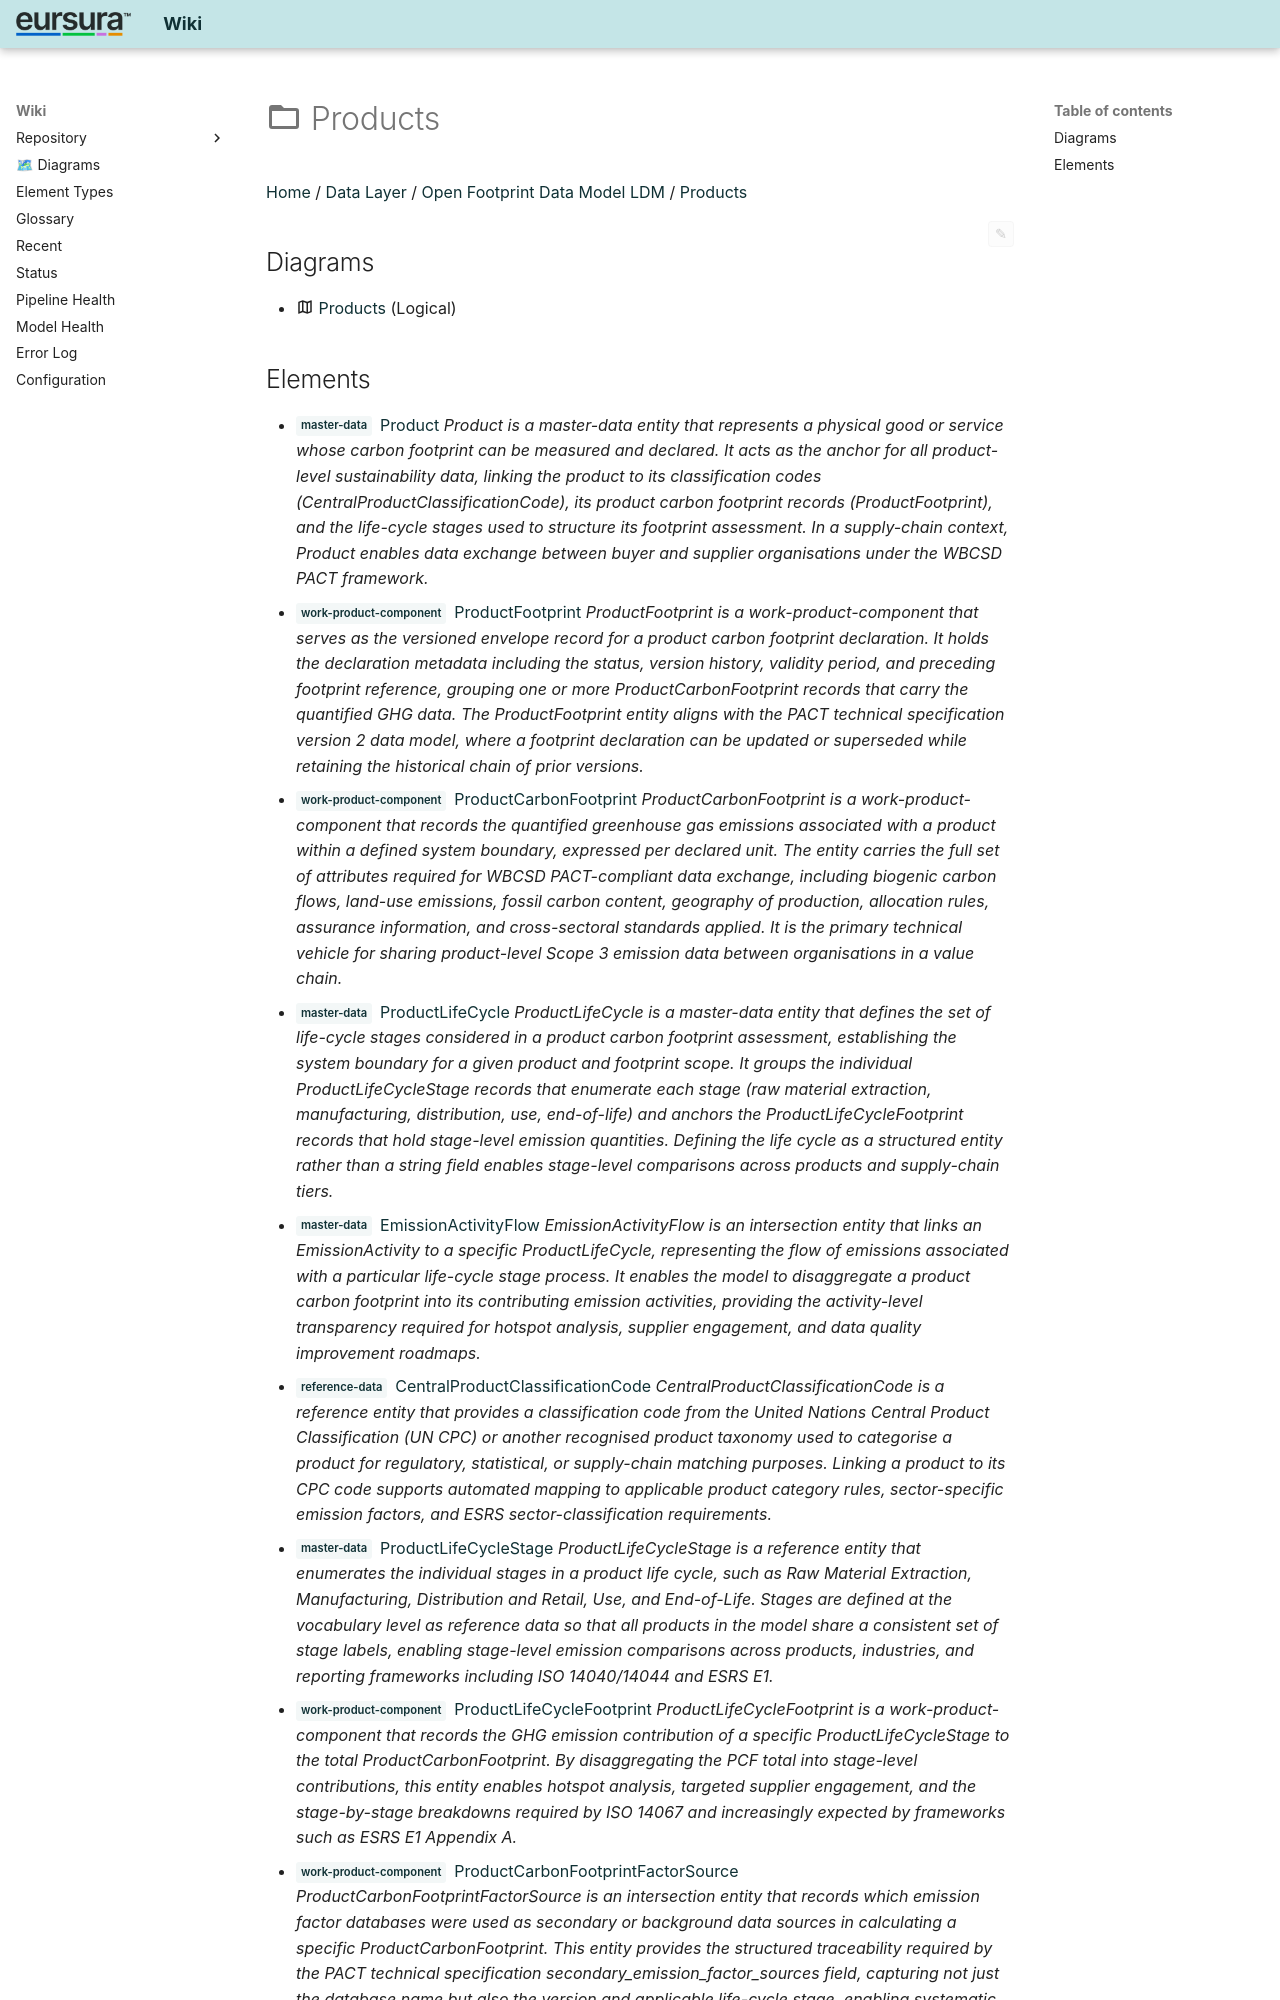

repository: hvroosmalen-eaxpertise/EAxWiki · page: Products/index.html · generator: mkdocs

---
package_id: 97
notes_hash: e3b0c442
---

# :material-folder-outline: Products

[Home](../index.html) / [Data Layer](../Data Layer/index.html) / [Open Footprint Data Model LDM](../Open Footprint Data Model LDM/index.html) / [Products](index.html)

<div id="ea-notes-editor" class="ea-notes-editor" data-ea-id="97" data-kind="package" data-file-path="Products/index.md" data-api-port="8001" data-api-token="0a090fdc614acadb47d274812862962392b5fdee6a3e1f83" data-ai-configured="true">
<button id="ea-notes-edit-btn" class="ea-notes-edit-btn" type="button" aria-label="Edit notes">&#9998;</button>
<div class="ea-notes-content">
<!--ea-package-notes-start-->

<!--ea-package-notes-end-->
</div>
</div>

## Diagrams

- :material-map-outline: [Products](diagrams/Products.html) (Logical)
